Labelled photos from "Conilon", an image-classification folder in nestorflaviano/Conilon. The possible labels are: acaro vermelho, bicho mineiro, folha sadia.

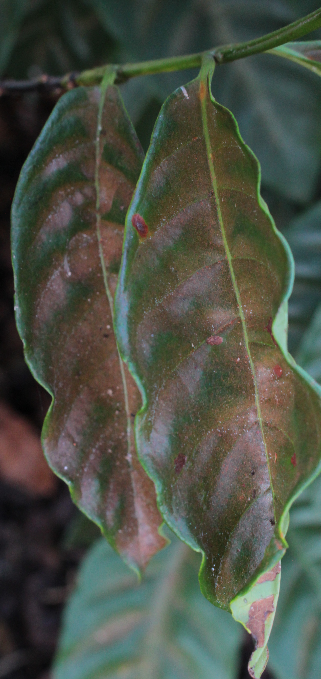
Label: acaro vermelho

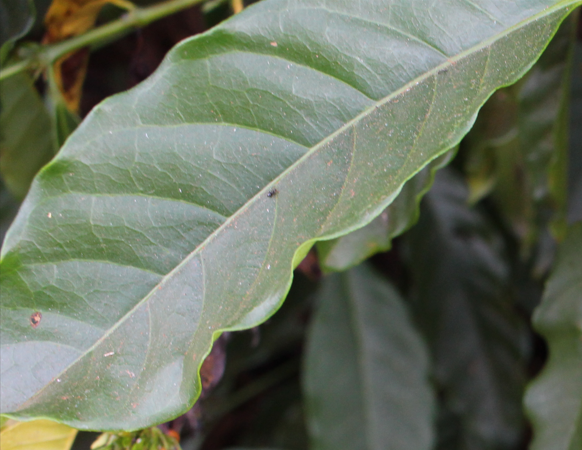
Label: folha sadia

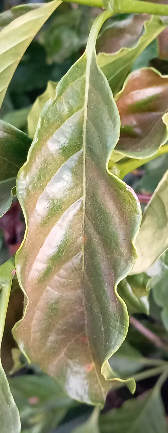
Label: acaro vermelho

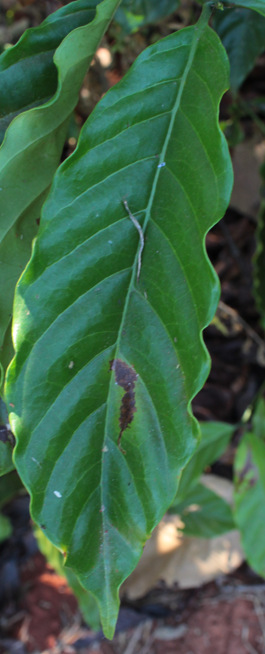
Label: bicho mineiro

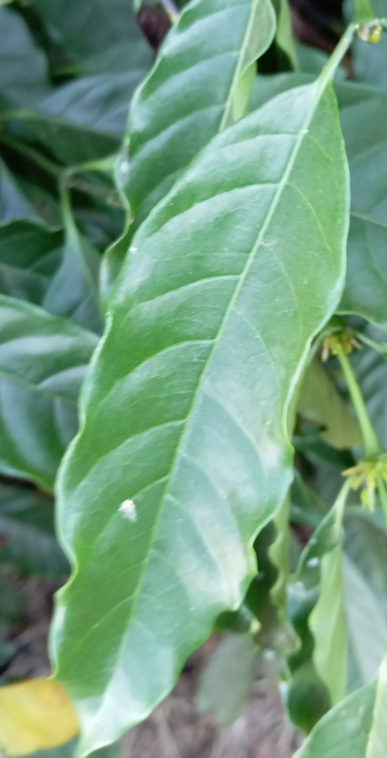
Label: folha sadia

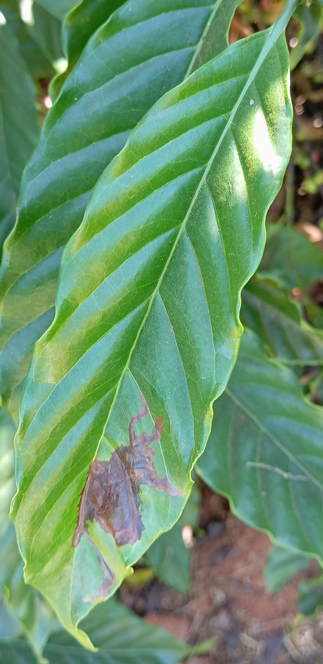
Label: bicho mineiro
